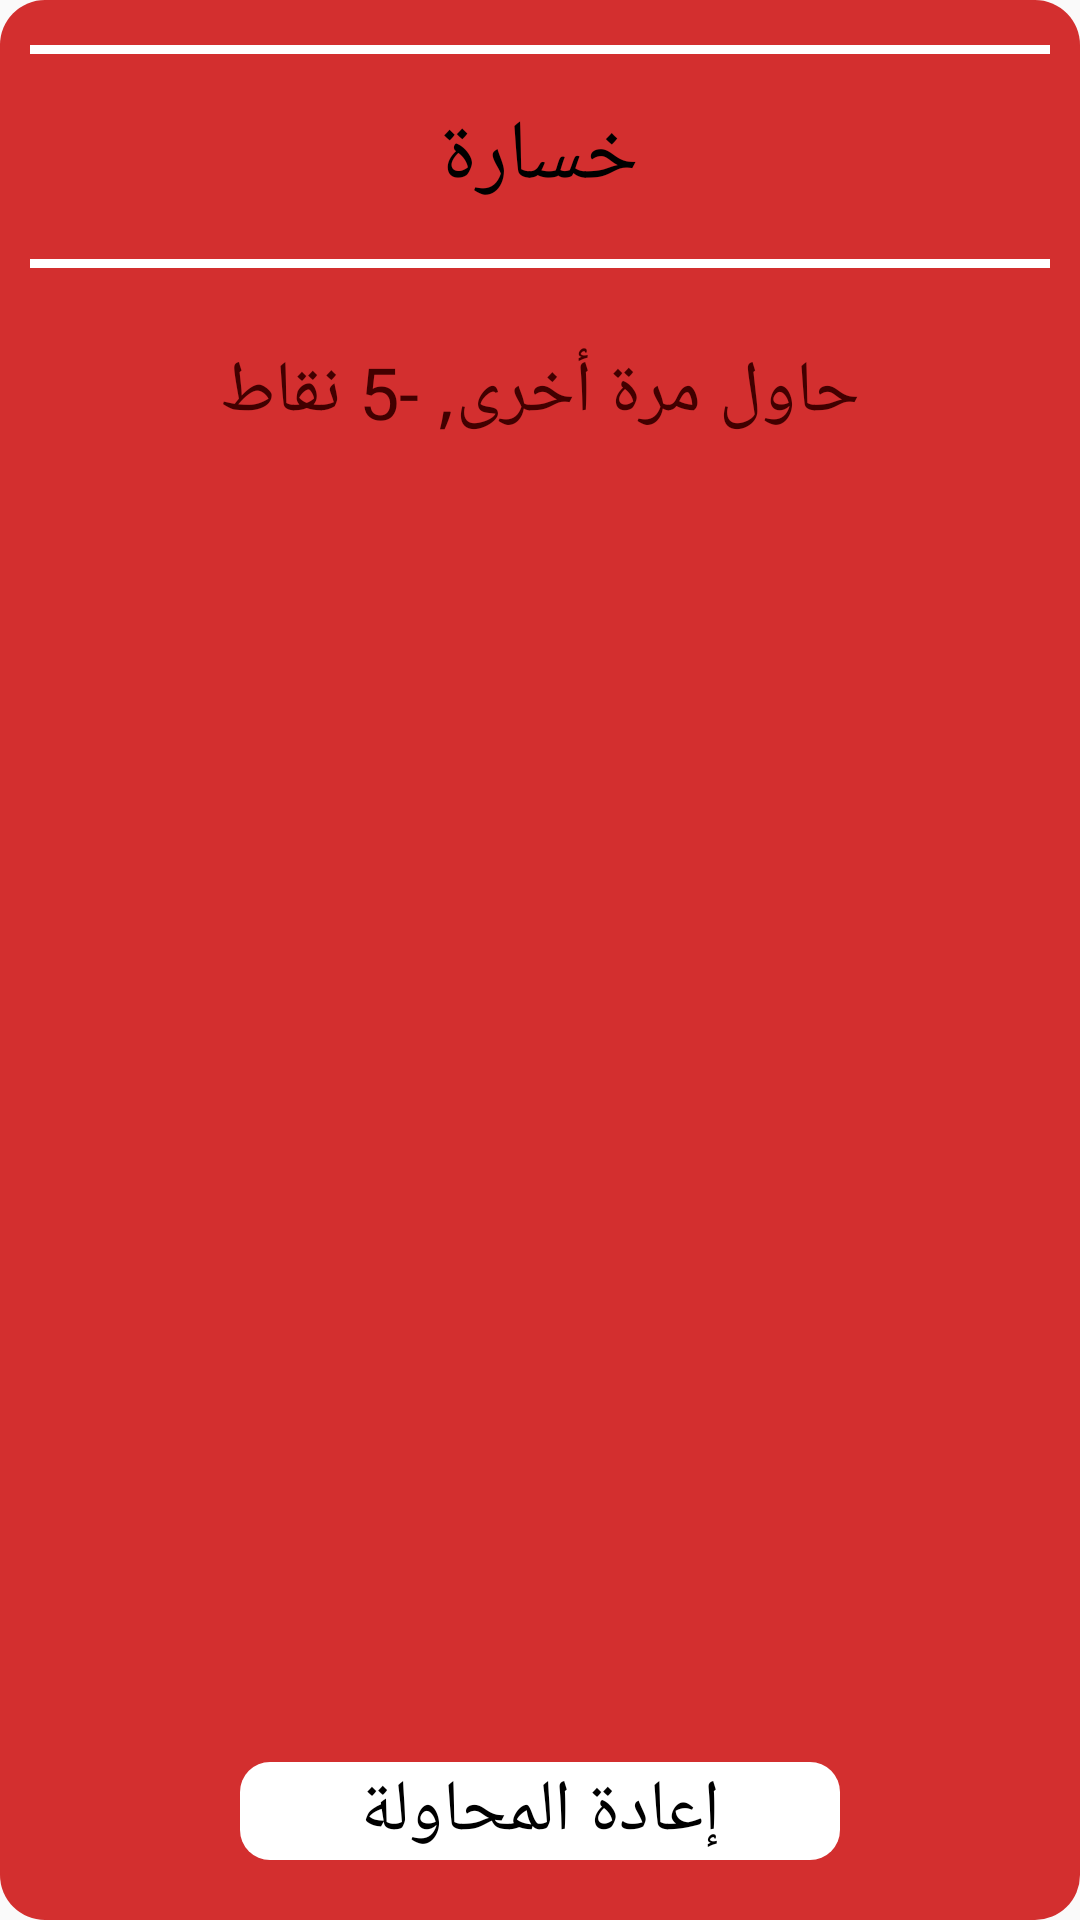

This screen was rendered from an Android layout file. Write that file and the resources it references.
<!-- AndroidManifest.xml: application theme Theme.ThoughtAndFind -->
<!-- res/layout/wrong3.xml -->
<?xml version="1.0" encoding="utf-8"?>
<LinearLayout xmlns:android="http://schemas.android.com/apk/res/android"
    xmlns:app="http://schemas.android.com/apk/res-auto"
    android:layout_width="356dp"
    android:layout_height="260dp"
    android:background="@drawable/wrong3"
    android:orientation="vertical">

    <View
        android:id="@+id/line1"
        android:layout_width="match_parent"
        android:layout_height="3dp"
        android:layout_marginStart="10dp"
        android:layout_marginTop="15dp"
        android:layout_marginEnd="10dp"
        android:background="@color/white"

        />



        <TextView
            android:layout_width="wrap_content"
            android:layout_height="wrap_content"
            android:layout_gravity="center"
            android:fontFamily="@font/ds"
            android:text="@string/full"
            android:textColor="@color/black"
            android:textSize="28sp"
            android:gravity="center"
            android:layout_marginTop="15dp"
          />

    <View
        android:id="@+id/line2"
        android:layout_width="match_parent"
        android:layout_height="3dp"
        android:layout_marginStart="10dp"
        android:layout_marginTop="15dp"
        android:layout_marginEnd="10dp"
        android:background="@color/white" />

    <TextView
        android:layout_width="wrap_content"
        android:layout_height="wrap_content"
        android:layout_gravity="center"
        android:layout_marginTop="25dp"
        android:fontFamily="@font/ds"
        android:text="@string/try_ageen"
        android:textColor="#420000"
        android:textSize="24sp"

        />

    <androidx.constraintlayout.widget.ConstraintLayout
        android:layout_width="match_parent"
        android:layout_height="match_parent">
        <TextView
            android:layout_width="200dp"
            android:layout_height="wrap_content"
            android:layout_marginBottom="20dp"
            android:background="@drawable/shep_wight"
            android:fontFamily="@font/ds"
            android:gravity="center"
            android:text="@string/try_level"
            android:textColor="@color/black"
            android:textSize="24sp"
            app:layout_constraintBottom_toBottomOf="parent"
            app:layout_constraintEnd_toEndOf="parent"
            app:layout_constraintStart_toStartOf="parent" />
    </androidx.constraintlayout.widget.ConstraintLayout>
</LinearLayout>
<!-- resources referenced by this layout -->
<resources>
  <color name="black">#FF000000</color>
  <color name="white">#FFFFFFFF</color>
  <!-- drawable shep_wight (drawable) -->
  <?xml version="1.0" encoding="utf-8"?>
  <shape android:shape="rectangle"  xmlns:android="http://schemas.android.com/apk/res/android">
  <corners android:radius="10dp"/>
      <solid android:color="@color/white"/>
  </shape>
  <!-- drawable wrong3 (drawable) -->
  <?xml version="1.0" encoding="utf-8"?>
  <shape android:shape="rectangle" xmlns:android="http://schemas.android.com/apk/res/android">
      <solid
          android:color="#D32F2F"
  />
  <corners android:radius="15dp"/>
  </shape>
  <string name="full">خسارة</string>
  <string name="try_ageen">حاول مرة أخرى, -5 نقاط</string>
  <string name="try_level">إعادة المحاولة</string>
  <style name="Theme.ThoughtAndFind" parent="Theme.MaterialComponents.DayNight.NoActionBar.Bridge">
          
          <item name="colorPrimary">@color/purple_500</item>
          <item name="colorPrimaryVariant">@color/purple_700</item>
          <item name="colorOnPrimary">@color/white</item>
          
          <item name="colorSecondary">@color/teal_200</item>
          <item name="colorSecondaryVariant">@color/teal_700</item>
          <item name="colorOnSecondary">@color/black</item>
          
          <item name="android:statusBarColor" tools:targetApi="l">?attr/colorPrimaryVariant</item>
      </style>
  <color name="purple_500">#FF6200EE</color>
  <color name="purple_700">#FF3700B3</color>
  <color name="teal_200">#FF03DAC5</color>
  <color name="teal_700">#FF018786</color>
</resources>
